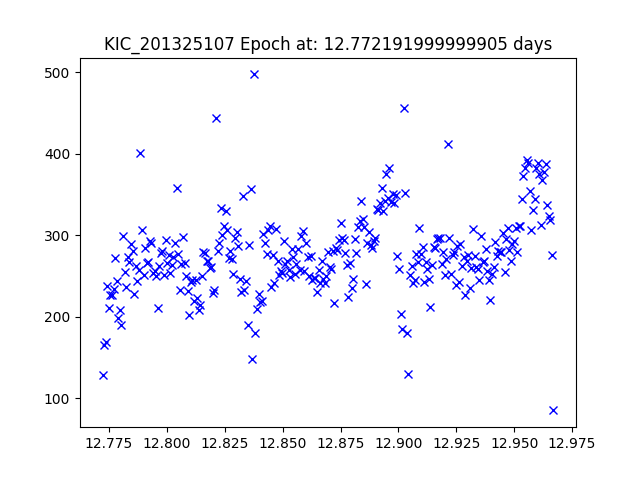

The data file committed next to this chart (first rows):
JDtimes, observed fluxes, observed uncertainties
12.77, 128, 19.82
12.77, 164.6, 19.55
12.77, 169, 19.52
12.77, 237, 19.15
12.77, 210.2, 19.28
12.78, 226.9, 19.2
12.78, 226.7, 19.2
12.78, 233.6, 19.17
12.78, 272.1, 19
12.78, 244, 19.12
12.78, 198.2, 19.35
12.78, 207.5, 19.3
12.78, 190, 19.39
12.78, 298.8, 18.9
12.78, 254.6, 19.07
12.78, 236, 19.16
12.78, 273.5, 19
12.78, 267.2, 19.02
12.78, 289.5, 18.93
12.79, 280.4, 18.97
12.79, 227.8, 19.19
12.79, 261.7, 19.04
12.79, 244.3, 19.12
12.79, 257.4, 19.06
12.79, 401.3, 18.58
12.79, 306, 18.87
12.79, 250.6, 19.09
12.79, 283.7, 18.96
12.79, 265.7, 19.03
12.79, 267.2, 19.02
12.79, 292.3, 18.92
12.79, 289.9, 18.93
12.79, 253.5, 19.08
12.79, 256.2, 19.07
12.8, 249.2, 19.1
12.8, 210.5, 19.28
12.8, 262, 19.04
12.8, 278.3, 18.98
12.8, 280.2, 18.97
12.8, 251.1, 19.09
12.8, 294.5, 18.92
12.8, 265.9, 19.03
12.8, 275.8, 18.99
12.8, 254.1, 19.08
12.8, 263.2, 19.04
12.8, 273.1, 19
12.8, 290.9, 18.93
12.8, 358.4, 18.7
12.8, 277, 18.98
12.81, 232.9, 19.17
12.81, 264.2, 19.03
12.81, 297.5, 18.91
12.81, 265.2, 19.03
12.81, 249.6, 19.1
12.81, 231.6, 19.18
12.81, 201.6, 19.33
12.81, 242.8, 19.13
12.81, 244.8, 19.12
12.81, 219.4, 19.24
12.81, 244.7, 19.12
... 227 more rows
